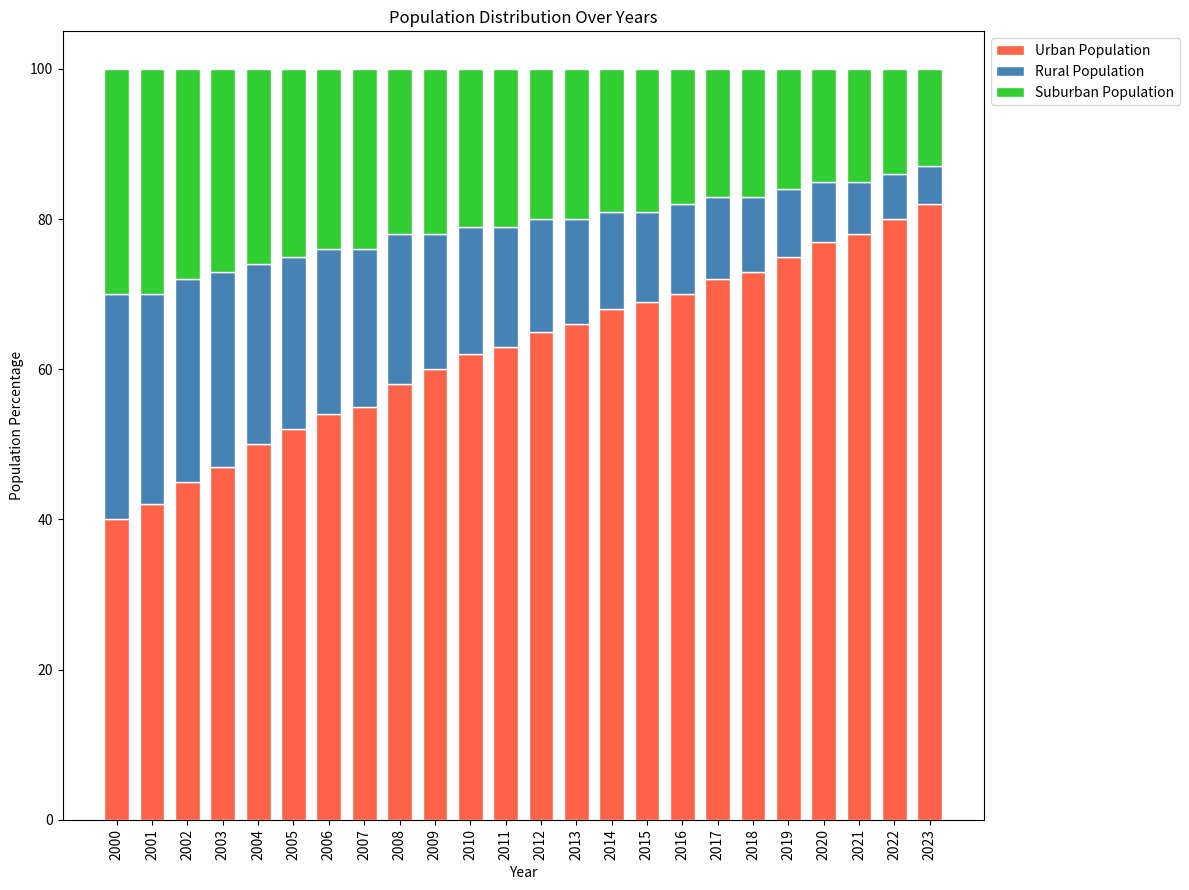

Write Python code to recreate this figure.

import matplotlib.pyplot as plt
import numpy as np

# Data
years = ['2000', '2001', '2002', '2003', '2004', '2005', '2006', '2007', '2008', '2009', '2010', '2011', '2012', '2013', '2014', '2015', '2016', '2017', '2018', '2019', '2020', '2021', '2022', '2023']
urban_population = [40, 42, 45, 47, 50, 52, 54, 55, 58, 60, 62, 63, 65, 66, 68, 69, 70, 72, 73, 75, 77, 78, 80, 82]
rural_population = [30, 28, 27, 26, 24, 23, 22, 21, 20, 18, 17, 16, 15, 14, 13, 12, 12, 11, 10, 9, 8, 7, 6, 5]
suburban_population = [30, 30, 28, 27, 26, 25, 24, 24, 22, 22, 21, 21, 20, 20, 19, 19, 18, 17, 17, 16, 15, 15, 14, 13]

# Width and height of the chart
fig, ax = plt.subplots(figsize=(12, 9))

# Stacked bar chart
bar_width = 0.7
r = np.arange(len(years))

p1 = plt.bar(r, urban_population, color='#FF6347', edgecolor='white', width=bar_width)
p2 = plt.bar(r, rural_population, bottom=urban_population, color='#4682B4', edgecolor='white', width=bar_width)
p3 = plt.bar(r, suburban_population, bottom=np.array(urban_population) + np.array(rural_population), color='#32CD32', edgecolor='white', width=bar_width)

# Customizing the axes and title
plt.ylabel('Population Percentage')
plt.xlabel('Year')
plt.title('Population Distribution Over Years', loc='center')
plt.xticks(r, years, rotation=90)
plt.legend(['Urban Population', 'Rural Population', 'Suburban Population'], loc='upper left', bbox_to_anchor=(1, 1))

# Display the plot
plt.tight_layout()
plt.show()